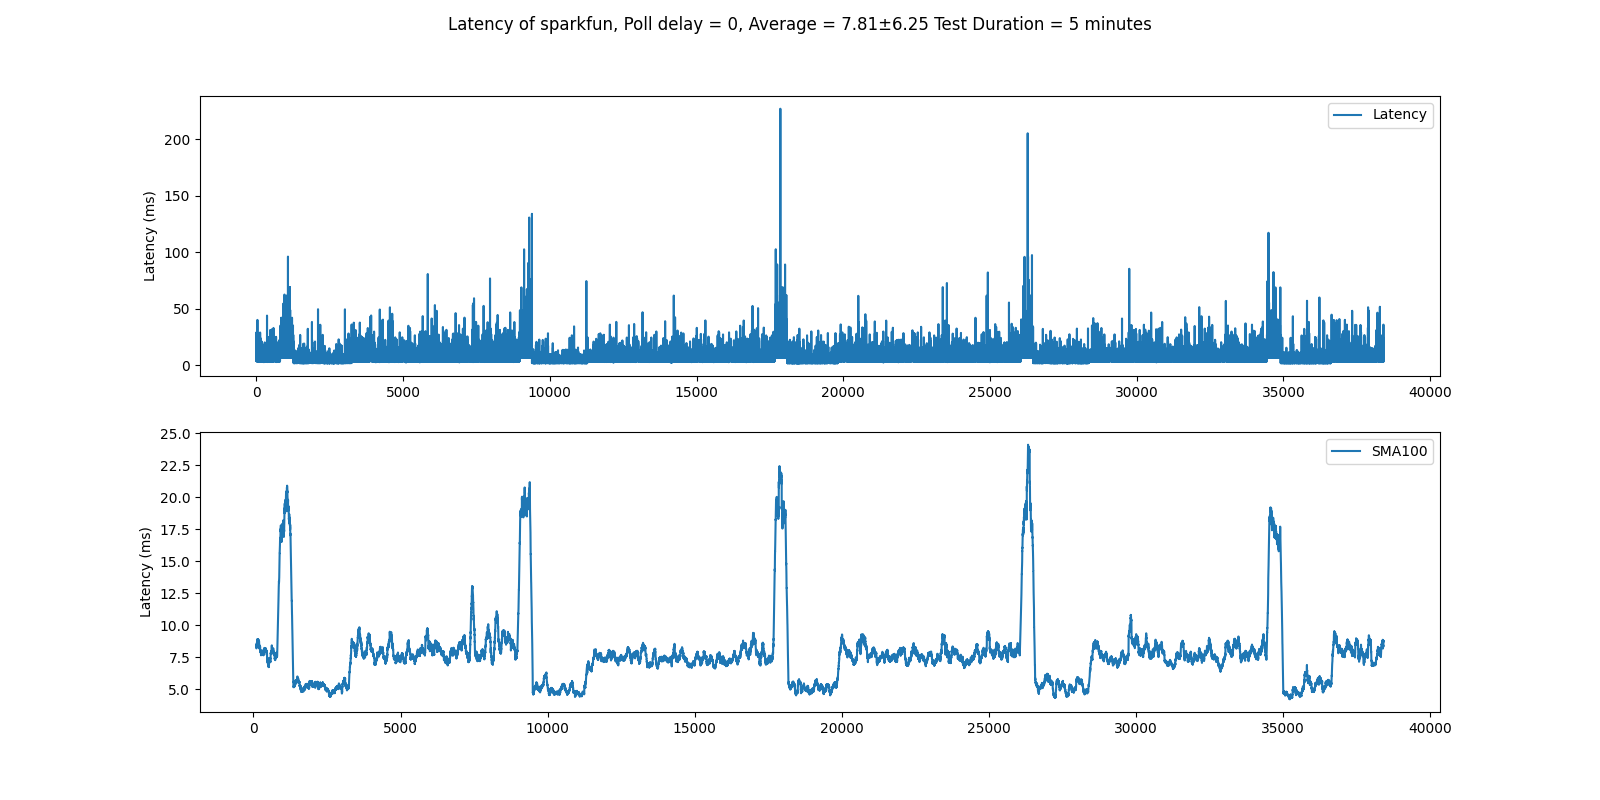

Source data for this figure (header and first rows):
Latency, msg
, 8886
0.00227, 8886
0.003501, 8886
0.0022, 8886
0.003421, 8886
0.002125, 8886
0.002026, 8886
0.002408, 8886
0.002287, 8886
0.00203, 8886
0.002107, 8886
0.002076, 8886
0.002544, 8886
0.001948, 8886
0.002421, 8886
0.007182, 8886
0.004702, 8886
0.003816, 8886
0.003882, 8886
0.003788, 8886
0.00265, 8886
0.003671, 8886
0.003913, 8886
0.002152, 8886
0.002112, 8886
0.002518, 8886
0.003017, 8886
0.003382, 8886
0.002337, 8886
0.003683, 8886
0.002379, 8886
0.002201, 8886
0.002225, 8886
0.005172, 8886
0.002202, 8886
0.002374, 8886
0.002014, 8886
0.004713, 8886
0.002478, 8886
0.002169, 8886
0.002466, 8886
0.001832, 8886
0.006374, 8886
0.002381, 8886
0.002156, 8886
0.001871, 8886
0.001971, 8886
0.00209, 8886
0.002314, 8886
0.00697, 8886
0.004652, 8886
0.003698, 8886
0.002273, 8886
0.00217, 8886
0.002232, 8886
0.003318, 8886
0.003, 8886
0.003498, 8886
0.002498, 8886
0.002423, 8886
... 102,693 more rows
